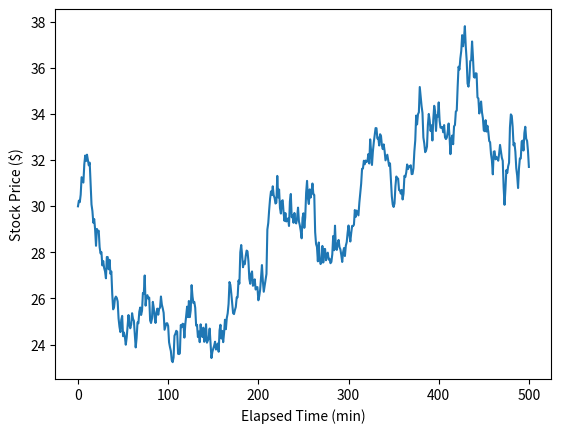

Write Python code to recreate this figure. (Note: this script raises an exception after producing the figure.)
import matplotlib.pyplot as plt
import numpy as np
from scipy import stats
from math import sqrt, log

ys = [30]
xs = range(0,501)
np.random.seed(seed=42)
for delta in np.random.normal(0,0.5,500):
    ys.append(ys[-1] + delta)
    
plt.plot(ys)
plt.ylabel('Stock Price ($)')
plt.xlabel('Elapsed Time (min)')
plt.savefig('figures/1.01.svg')

r = stats.linregress(xs,ys)
line =  [r.slope * x + r.intercept for x in xs]

std = np.std([(y-y0) for y,y0 in zip(ys,line)])

top = [y + std for y in line]
bottom = [y - std for y in line]

plt.plot(xs,ys)
plt.plot(xs,line)
plt.plot(xs,top)
plt.plot(xs,bottom)
plt.ylabel('Stock Price ($)')
plt.xlabel('Elapsed Time (min)')
plt.savefig('figures/1.02.svg')
plt.savefig('figures/1.03.svg')

mileages = [4.1429, 8.9173, 6.5, 6.0601, 12.3, 6.2, 2.5782, 0.9, 1.7, 13.1045, 24.7, 9.2699, 17.2, 10.0, 10.0, 2.8, 12.3773, 19.6, 7.3397, 2.1178, 12.9886, 10.9884, 16.9, 6.0, 12.9, 8.1936, 10.5, 8.0713, 1.7, 10.0, 15.6097, 17.0, 16.7, 5.6, 11.3, 19.9, 9.6, 21.6, 20.3]

prices = [16980.0, 15973.0, 9900.0, 15998.0, 3900.0, 12540.0, 21688.0, 17086.0, 23000.0, 8900.0, 3875.0, 10500.0, 3500.0, 26992.0, 17249.0, 19627.0, 9450.0, 3000.0, 14999.0, 24990.0, 7967.0, 7257.0, 4799.0, 13982.0, 5299.0, 14310.0, 7800.0, 12250.0, 23000.0, 14686.0, 7495.0, 4950.0, 3500.0, 11999.0, 9600.0, 1999.0, 4300.0, 3500.0, 4200.0]

def price(mileage): 
    return 26500 * (0.905 ** mileage)

xs = np.linspace(0,25,100)
ys = [price(x) for x in xs]

plt.scatter(mileages,prices) 
plt.plot(xs,ys, color='C1')
plt.xlabel('Mileage (10,000s of miles)')
plt.ylabel('Price ($)')
plt.savefig('fig1.5.svg')

xs = np.linspace(0,25,100)
ys = [price(mileage) for mileage in xs]


target_mileage = log(10/26.5)/log(0.905)

plt.scatter(mileages,prices) 
plt.plot(xs,ys, color='C1')

xlim,ylim = plt.xlim(), plt.ylim()

plt.plot([-5,30],[10000,10000],color="gray",linestyle="dashed")
plt.plot([target_mileage,target_mileage],[-5000,10000],color="gray",linestyle="dashed")
plt.xlim(*xlim)
plt.ylim(*ylim)
plt.xlabel('Mileage (10,000s of miles)')
plt.ylabel('Price ($)')
plt.savefig('fig1.6.svg')

0.905 ** 5

import sys
sys.path.append('../Chapter 03')
from draw3d import *

triangle = [(2.3,1.1,0.9), (4.5,3.3,2.0), (1.0,3.5,3.9)]

draw3d(
    Polygon3D(*triangle),
    Points3D(*triangle),
    axes=False,
    origin=False
)
plt.savefig('figures/1.08.svg')

